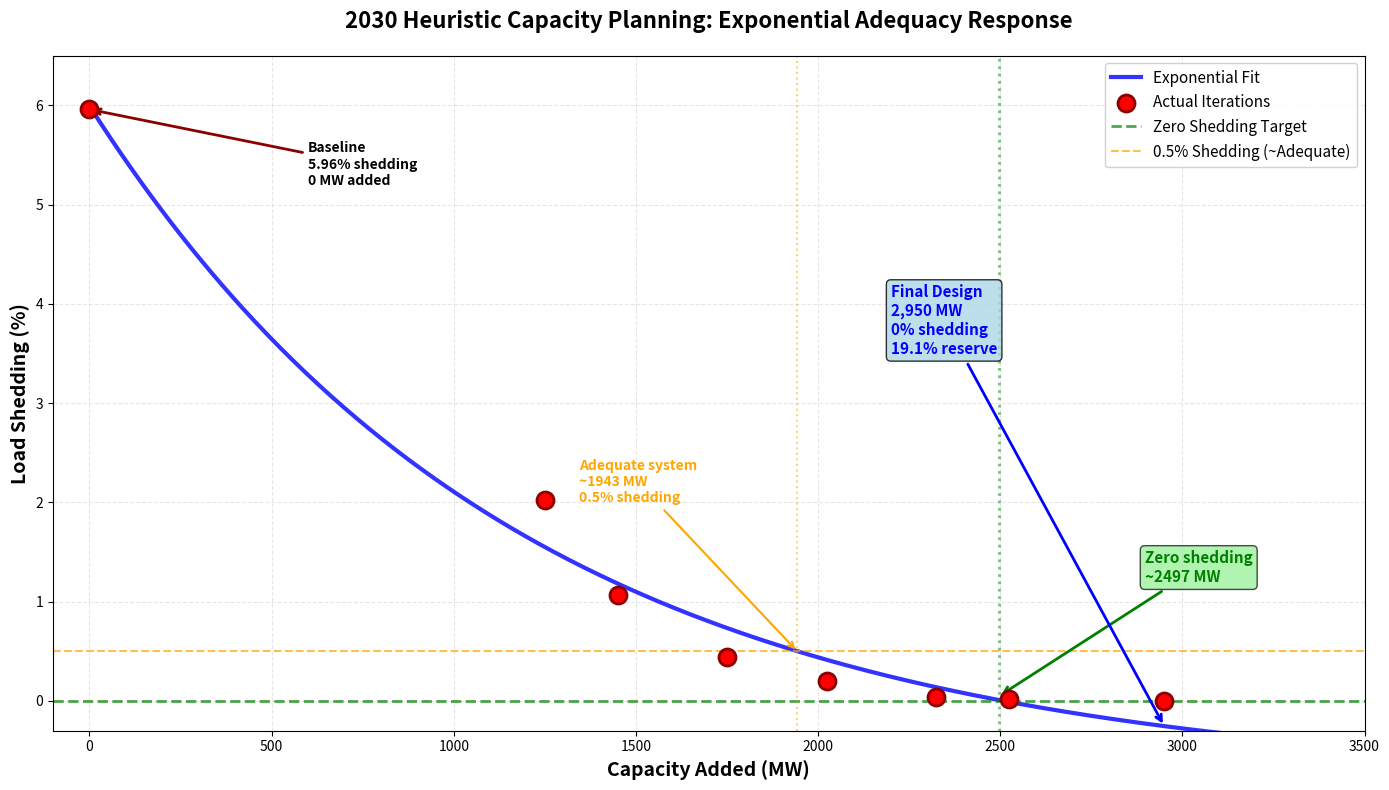

Source code (Python):
"""
Plot load shedding vs capacity additions with exponential fit.
"""

import matplotlib.pyplot as plt
import numpy as np
from scipy.optimize import curve_fit

# Data from our iterations
capacity_added = np.array([0, 1251, 1450, 1750, 2025, 2325, 2525, 2950])  # MW
load_shedding = np.array([5.96, 2.02, 1.07, 0.44, 0.20, 0.04, 0.02, 0.00])  # %

# Define exponential decay model
def exp_decay(x, a, b, c):
    """Exponential decay: y = a * exp(-b*x) + c"""
    return a * np.exp(-b * x) + c

# Fit the model
popt, _ = curve_fit(exp_decay, capacity_added, load_shedding, 
                    p0=[6, 0.001, 0], maxfev=10000)

print("Exponential fit parameters:")
print(f"  y = {popt[0]:.2f} * exp(-{popt[1]:.6f} * x) + {popt[2]:.4f}")

# Generate smooth curve
capacity_smooth = np.linspace(0, 3500, 500)
shedding_smooth = exp_decay(capacity_smooth, *popt)

# Find capacity for different targets
capacity_for_zero = capacity_smooth[np.argmin(np.abs(shedding_smooth - 0.01))]
capacity_for_half = capacity_smooth[np.argmin(np.abs(shedding_smooth - 0.5))]

# Estimate 10% reserve margin point
peak_demand = 7827  # MW
print(f"\nPeak demand: {peak_demand} MW")
print(f"Capacity for ~0% shedding: {capacity_for_zero:.0f} MW")
print(f"Capacity for 0.5% shedding: {capacity_for_half:.0f} MW")

# Create the plot
fig, ax = plt.subplots(figsize=(14, 8))

# Plot fitted curve
ax.plot(capacity_smooth, shedding_smooth, 'b-', linewidth=3, 
        label='Exponential Fit', alpha=0.8)

# Plot actual data points
ax.scatter(capacity_added, load_shedding, color='red', s=150, 
          zorder=5, label='Actual Iterations', edgecolors='darkred', linewidth=2)

# Mark key thresholds
ax.axhline(y=0, color='green', linestyle='--', linewidth=2, 
          label='Zero Shedding Target', alpha=0.7)
ax.axhline(y=0.5, color='orange', linestyle='--', linewidth=1.5, 
          label='0.5% Shedding (~Adequate)', alpha=0.7)

# Vertical lines for key capacities
ax.axvline(x=capacity_for_zero, color='green', linestyle=':', 
          linewidth=2, alpha=0.5)
ax.axvline(x=capacity_for_half, color='orange', linestyle=':', 
          linewidth=1.5, alpha=0.5)

# Annotations
ax.annotate(f'Zero shedding\n~{capacity_for_zero:.0f} MW',
           xy=(capacity_for_zero, 0.05), 
           xytext=(capacity_for_zero + 400, 1.2),
           arrowprops=dict(arrowstyle='->', color='green', lw=2),
           fontsize=11, fontweight='bold', color='green',
           bbox=dict(boxstyle='round', facecolor='lightgreen', alpha=0.7))

ax.annotate(f'Baseline\n5.96% shedding\n0 MW added',
           xy=(0, 5.96), xytext=(600, 5.2),
           arrowprops=dict(arrowstyle='->', color='darkred', lw=2),
           fontsize=10, fontweight='bold')

ax.annotate(f'Final Design\n2,950 MW\n0% shedding\n19.1% reserve',
           xy=(2950, exp_decay(2950, *popt)), 
           xytext=(2200, 3.5),
           arrowprops=dict(arrowstyle='->', color='blue', lw=2),
           fontsize=11, fontweight='bold', color='blue',
           bbox=dict(boxstyle='round', facecolor='lightblue', alpha=0.8))

ax.annotate(f'Adequate system\n~{capacity_for_half:.0f} MW\n0.5% shedding',
           xy=(capacity_for_half, 0.5), 
           xytext=(capacity_for_half - 600, 2),
           arrowprops=dict(arrowstyle='->', color='orange', lw=1.5),
           fontsize=10, fontweight='bold', color='orange')

# Formatting
ax.set_xlabel('Capacity Added (MW)', fontsize=14, fontweight='bold')
ax.set_ylabel('Load Shedding (%)', fontsize=14, fontweight='bold')
ax.set_title('2030 Heuristic Capacity Planning: Exponential Adequacy Response', 
            fontsize=16, fontweight='bold', pad=20)
ax.grid(True, alpha=0.3, linestyle='--')
ax.legend(loc='upper right', fontsize=11, framealpha=0.9)
ax.set_xlim(-100, 3500)
ax.set_ylim(-0.3, 6.5)

plt.tight_layout()
plt.savefig('2030_capacity_iterations.png', dpi=300, bbox_inches='tight')
print(f"\n? Plot saved to: 2030_capacity_iterations.png")

plt.show()

# Summary table
print("\n" + "="*60)
print("CAPACITY REQUIREMENTS SUMMARY")
print("="*60)
print(f"\nBaseline (2024 infrastructure):")
print(f"  Capacity added: 0 MW")
print(f"  Load shedding: 5.96%")
print(f"  Status: CRITICAL")

print(f"\nAdequate system (~0.5% shedding acceptable):")
print(f"  Capacity needed: ~{capacity_for_half:.0f} MW")
print(f"  Load shedding: ~0.5%")
print(f"  Status: MARGINAL")

print(f"\nZero shedding (no reserve margin):")
print(f"  Capacity needed: ~{capacity_for_zero:.0f} MW")
print(f"  Load shedding: ~0%")
print(f"  Status: ADEQUATE")

print(f"\nFinal design (with reserve margin):")
print(f"  Capacity added: 2,950 MW")
print(f"  Load shedding: 0%")
print(f"  Effective reserve: 19.1%")
print(f"  Status: HEALTHY")

print(f"\nMargin of safety: {2950 - capacity_for_zero:.0f} MW above zero shedding")
